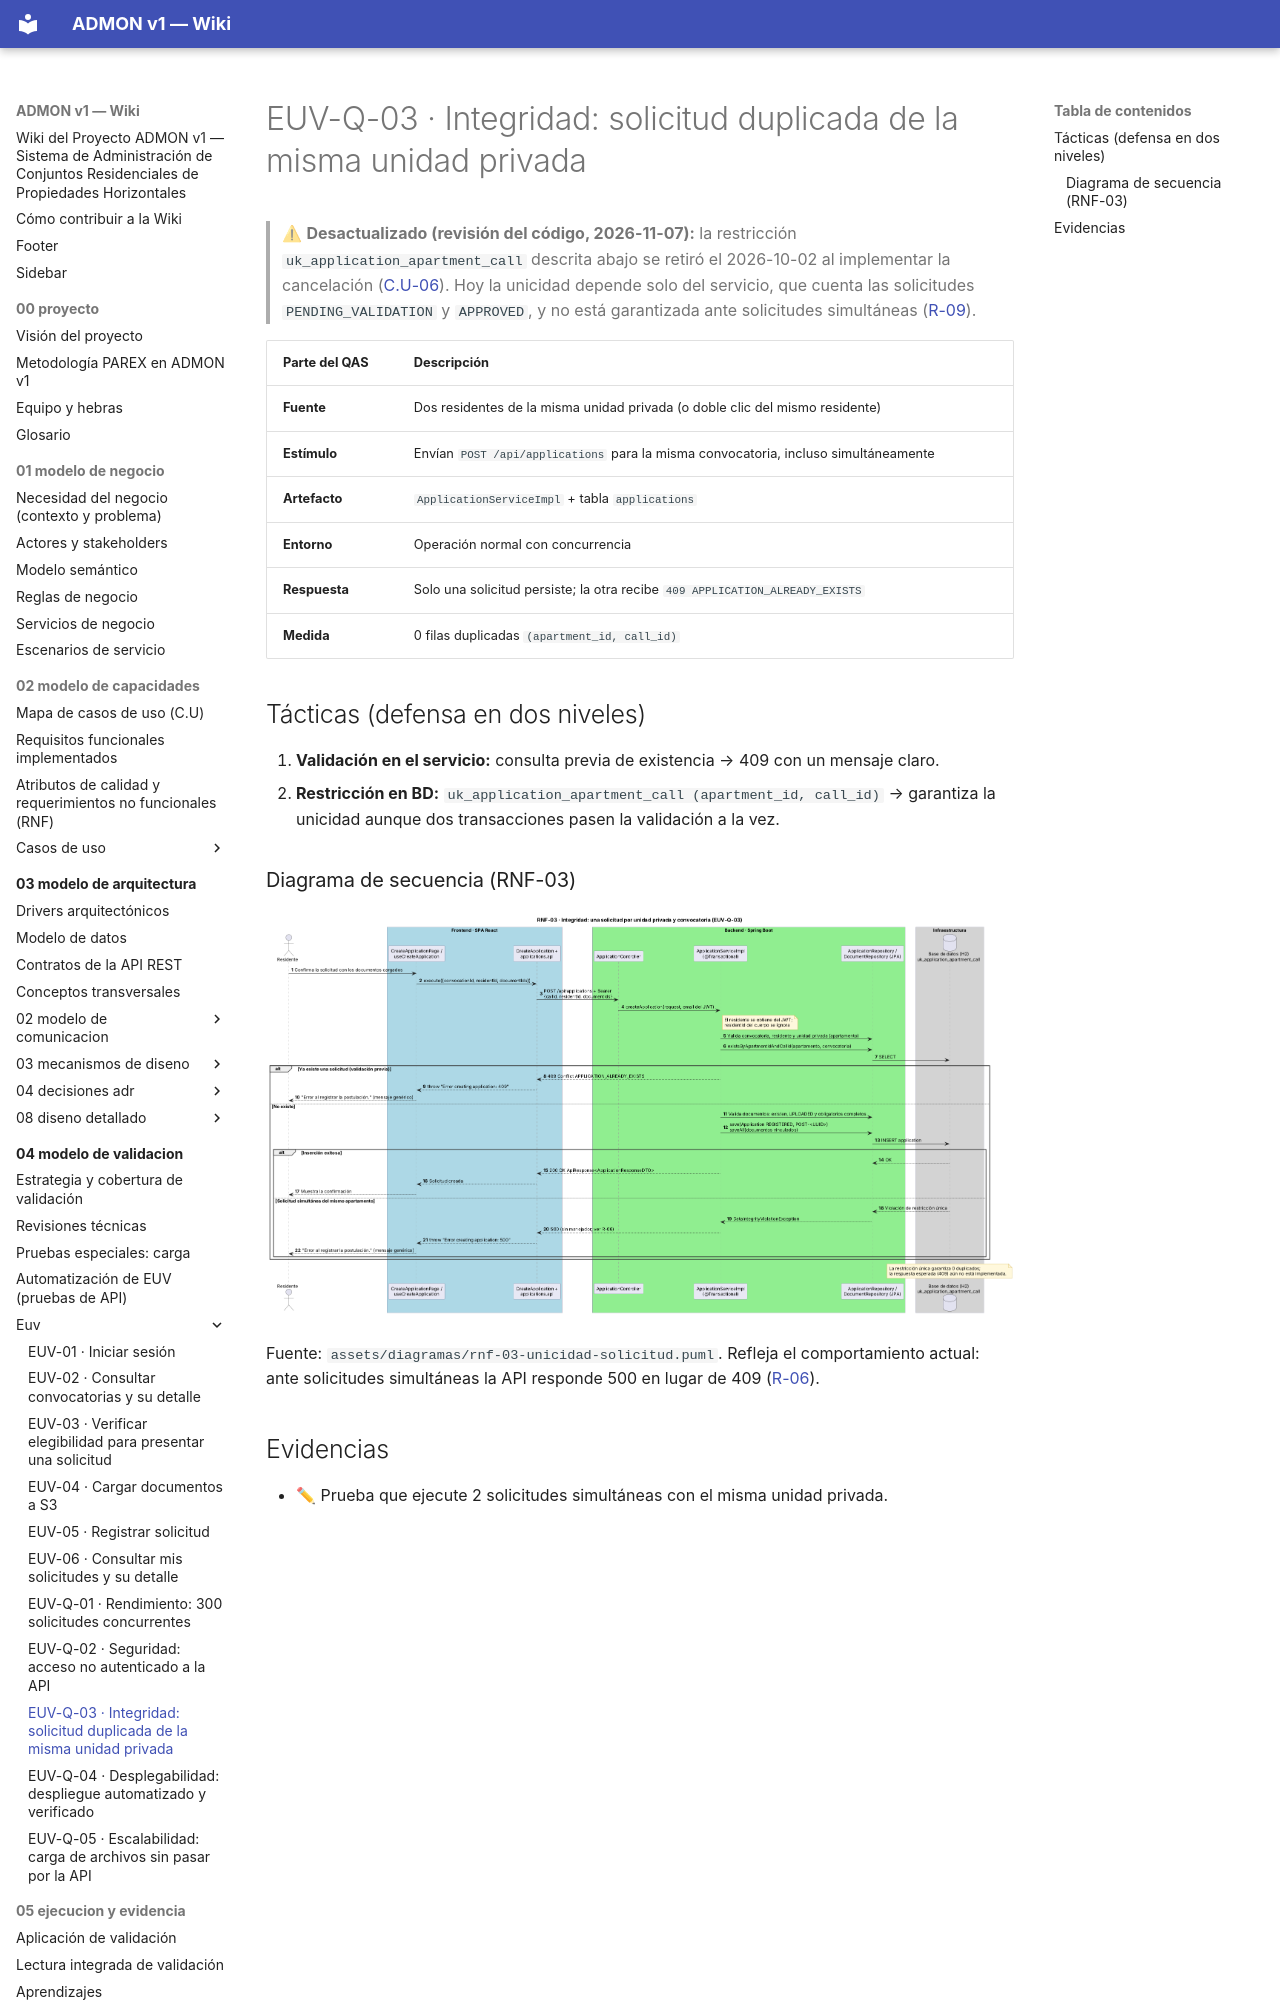

repository: OscarSneyder/admonv1-wiki · page: 04-modelo-de-validacion/euv/EUV-Q-03-postulacion-duplicada/index.html · generator: mkdocs

# EUV-Q-03 · Integridad: solicitud duplicada de la misma unidad privada

> ⚠ **Desactualizado (revisión del código, 2026-11-07):** la restricción `uk_application_apartment_call` descrita abajo se retiró el 2026-10-02 al implementar la cancelación ([C.U-06](../../02-modelo-de-capacidades/casos-de-uso/C.U-06-cancelar-solicitud.md)). Hoy la unicidad depende solo del servicio, que cuenta las solicitudes `PENDING_VALIDATION` y `APPROVED`, y no está garantizada ante solicitudes simultáneas ([R-09](../../06-direccion-y-planeacion/05-riesgos-y-deuda-tecnica.md)).

| Parte del QAS | Descripción |
|---------------|-------------|
| **Fuente** | Dos residentes de la misma unidad privada (o doble clic del mismo residente) |
| **Estímulo** | Envían `POST /api/applications` para la misma convocatoria, incluso simultáneamente |
| **Artefacto** | `ApplicationServiceImpl` + tabla `applications` |
| **Entorno** | Operación normal con concurrencia |
| **Respuesta** | Solo una solicitud persiste; la otra recibe `409 APPLICATION_ALREADY_EXISTS` |
| **Medida** | 0 filas duplicadas `(apartment_id, call_id)` |
